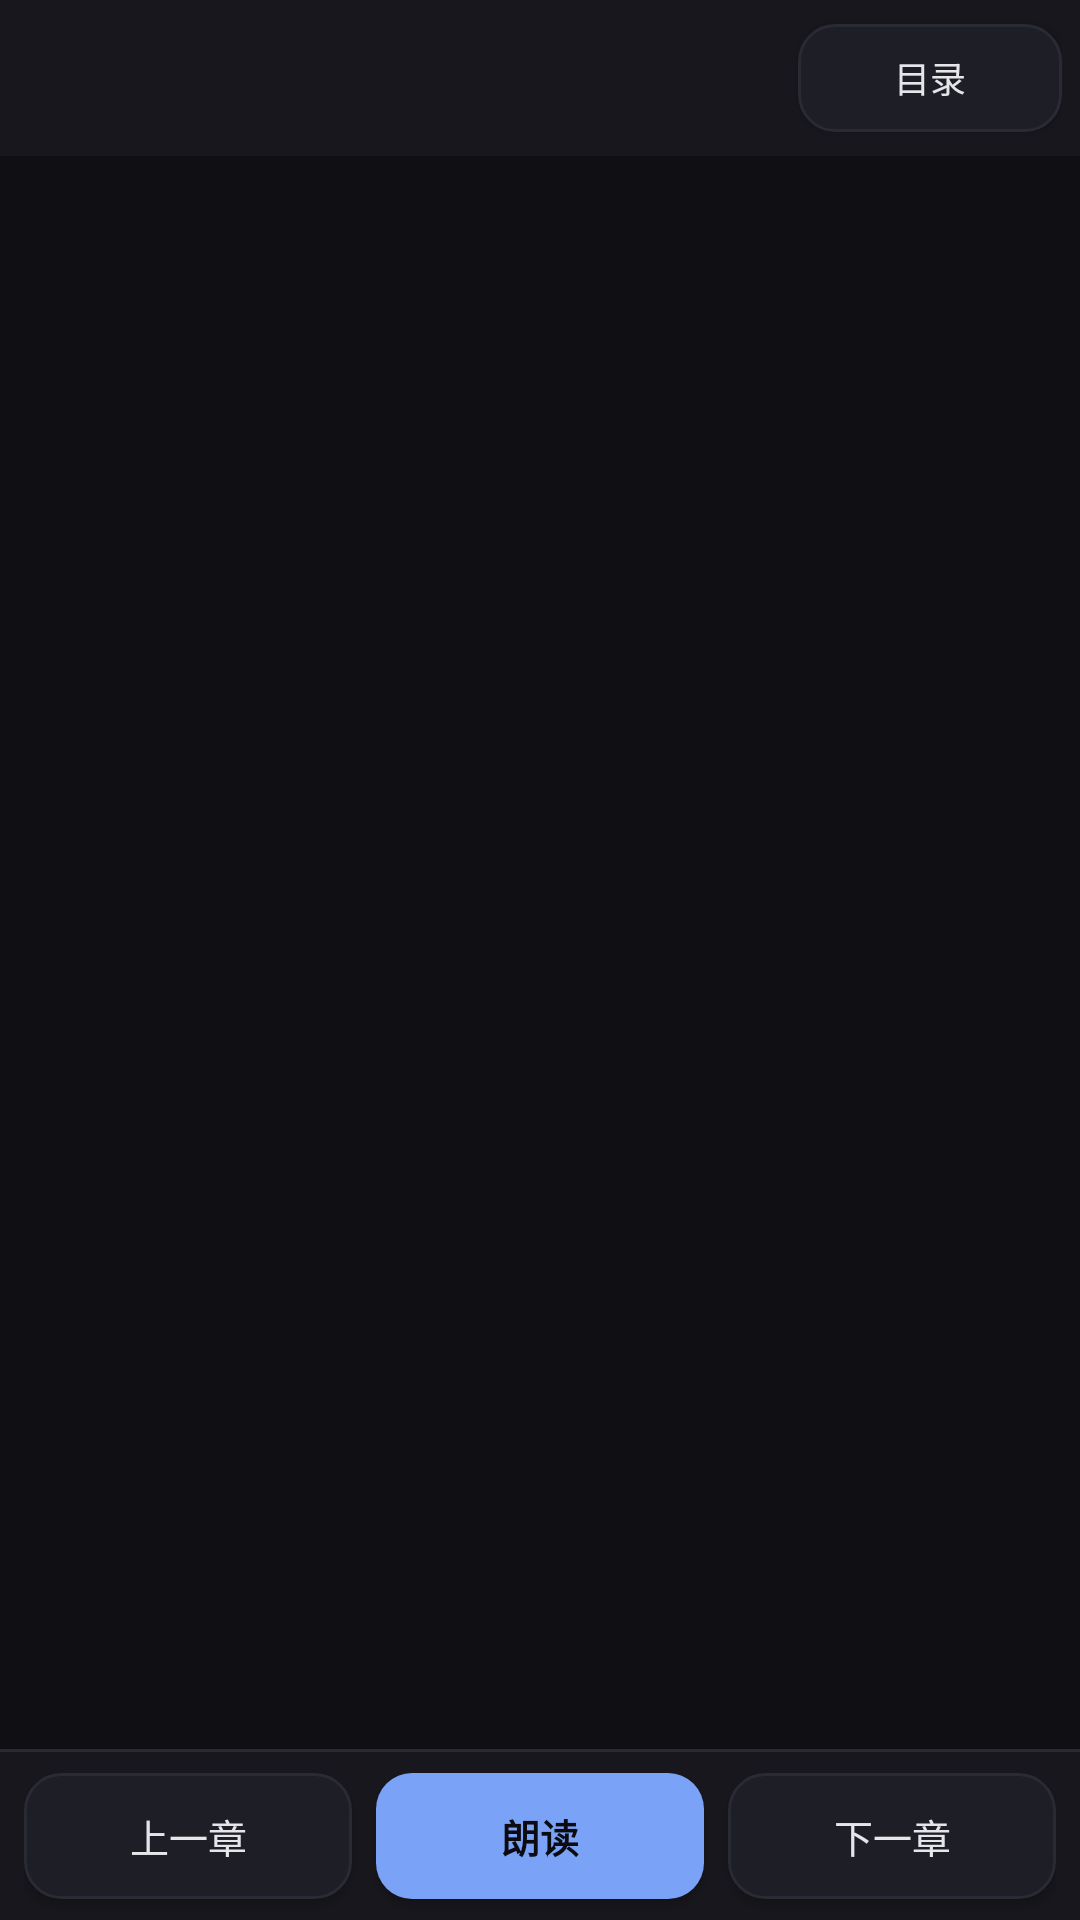

This screen was rendered from an Android layout file. Write that file and the resources it references.
<!-- AndroidManifest.xml: application theme AppTheme -->
<!-- res/layout/activity_reader.xml -->
<?xml version="1.0" encoding="utf-8"?>
<LinearLayout xmlns:android="http://schemas.android.com/apk/res/android"
    android:layout_width="match_parent" android:layout_height="match_parent"
    android:orientation="vertical" android:background="@color/bg">

    <LinearLayout android:layout_width="match_parent" android:layout_height="52dp"
        android:orientation="horizontal" android:gravity="center_vertical"
        android:paddingLeft="14dp" android:paddingRight="6dp"
        android:background="@color/bg2">
        <TextView android:id="@+id/tvChTitle" android:layout_width="0dp"
            android:layout_weight="1" android:layout_height="wrap_content"
            android:textColor="@color/fg" android:textSize="14sp"
            android:maxLines="1" android:ellipsize="end" />
        <Button android:id="@+id/btnToc" style="@style/Btn"
            android:layout_width="wrap_content" android:layout_height="36dp"
            android:minHeight="0dp" android:textSize="12sp" android:text="目录" />
    </LinearLayout>

    <ScrollView android:id="@+id/svBody" android:layout_width="match_parent"
        android:layout_height="0dp" android:layout_weight="1" android:padding="18dp">
        <TextView android:id="@+id/tvBody" android:layout_width="match_parent"
            android:layout_height="wrap_content" android:textColor="@color/fg"
            android:textSize="18sp" android:lineSpacingExtra="8dp" android:textIsSelectable="true" />
    </ScrollView>

    <View android:layout_width="match_parent" android:layout_height="1dp"
        android:background="@color/line" />
    <LinearLayout android:layout_width="match_parent" android:layout_height="56dp"
        android:orientation="horizontal" android:gravity="center_vertical"
        android:paddingLeft="8dp" android:paddingRight="8dp" android:background="@color/bg2">
        <Button android:id="@+id/btnPrev" style="@style/Btn"
            android:layout_width="0dp" android:layout_weight="1"
            android:layout_height="42dp" android:minHeight="0dp"
            android:textSize="13sp" android:text="上一章" />
        <Button android:id="@+id/btnPlay" style="@style/BtnPrimary"
            android:layout_width="0dp" android:layout_weight="1"
            android:layout_height="42dp" android:minHeight="0dp"
            android:layout_marginLeft="8dp" android:layout_marginRight="8dp"
            android:textSize="13sp" android:text="朗读" />
        <Button android:id="@+id/btnNext" style="@style/Btn"
            android:layout_width="0dp" android:layout_weight="1"
            android:layout_height="42dp" android:minHeight="0dp"
            android:textSize="13sp" android:text="下一章" />
    </LinearLayout>
</LinearLayout>
<!-- resources referenced by this layout -->
<resources>
  <color name="bg">#FF101014</color>
  <color name="bg2">#FF17171D</color>
  <color name="fg">#FFE6E6EA</color>
  <color name="line">#FF2A2A35</color>
  <style name="Btn" parent="@android:style/Widget.Material.Button">
          <item name="android:background">@drawable/bg_btn</item>
          <item name="android:textColor">@color/fg</item>
          <item name="android:textAllCaps">false</item>
          <item name="android:textSize">15sp</item>
          <item name="android:minHeight">44dp</item>
          <item name="android:paddingLeft">16dp</item>
          <item name="android:paddingRight">16dp</item>
      </style>
  <style name="BtnPrimary" parent="Btn">
          <item name="android:background">@drawable/bg_btn_primary</item>
          <item name="android:textColor">#FF0B0B10</item>
          <item name="android:textStyle">bold</item>
      </style>
  <style name="AppTheme" parent="@android:style/Theme.Material.NoActionBar">
          <item name="android:colorPrimary">@color/bg</item>
          <item name="android:colorPrimaryDark">@color/bg</item>
          <item name="android:colorAccent">@color/accent</item>
          <item name="android:windowBackground">@color/bg</item>
          <item name="android:textColorPrimary">@color/fg</item>
          <item name="android:textColorSecondary">@color/fg2</item>
          <item name="android:statusBarColor">@color/bg</item>
          <item name="android:navigationBarColor">@color/bg</item>
      </style>
  <!-- drawable bg_btn (drawable) -->
  <?xml version="1.0" encoding="utf-8"?>
  <selector xmlns:android="http://schemas.android.com/apk/res/android">
      <item android:state_pressed="true"><shape android:shape="rectangle">
          <solid android:color="#FF2C2C38" /><corners android:radius="12dp" />
      </shape></item>
      <item><shape android:shape="rectangle">
          <solid android:color="@color/card" /><corners android:radius="12dp" />
          <stroke android:width="1dp" android:color="@color/line" />
      </shape></item>
  </selector>
  <!-- drawable bg_btn_primary (drawable) -->
  <?xml version="1.0" encoding="utf-8"?>
  <selector xmlns:android="http://schemas.android.com/apk/res/android">
      <item android:state_pressed="true"><shape android:shape="rectangle">
          <solid android:color="#FF6D93E0" /><corners android:radius="12dp" />
      </shape></item>
      <item><shape android:shape="rectangle">
          <solid android:color="@color/accent" /><corners android:radius="12dp" />
      </shape></item>
  </selector>
  <color name="accent">#FF7AA2F7</color>
  <color name="fg2">#FF9A9AA8</color>
  <color name="card">#FF1E1E26</color>
</resources>
